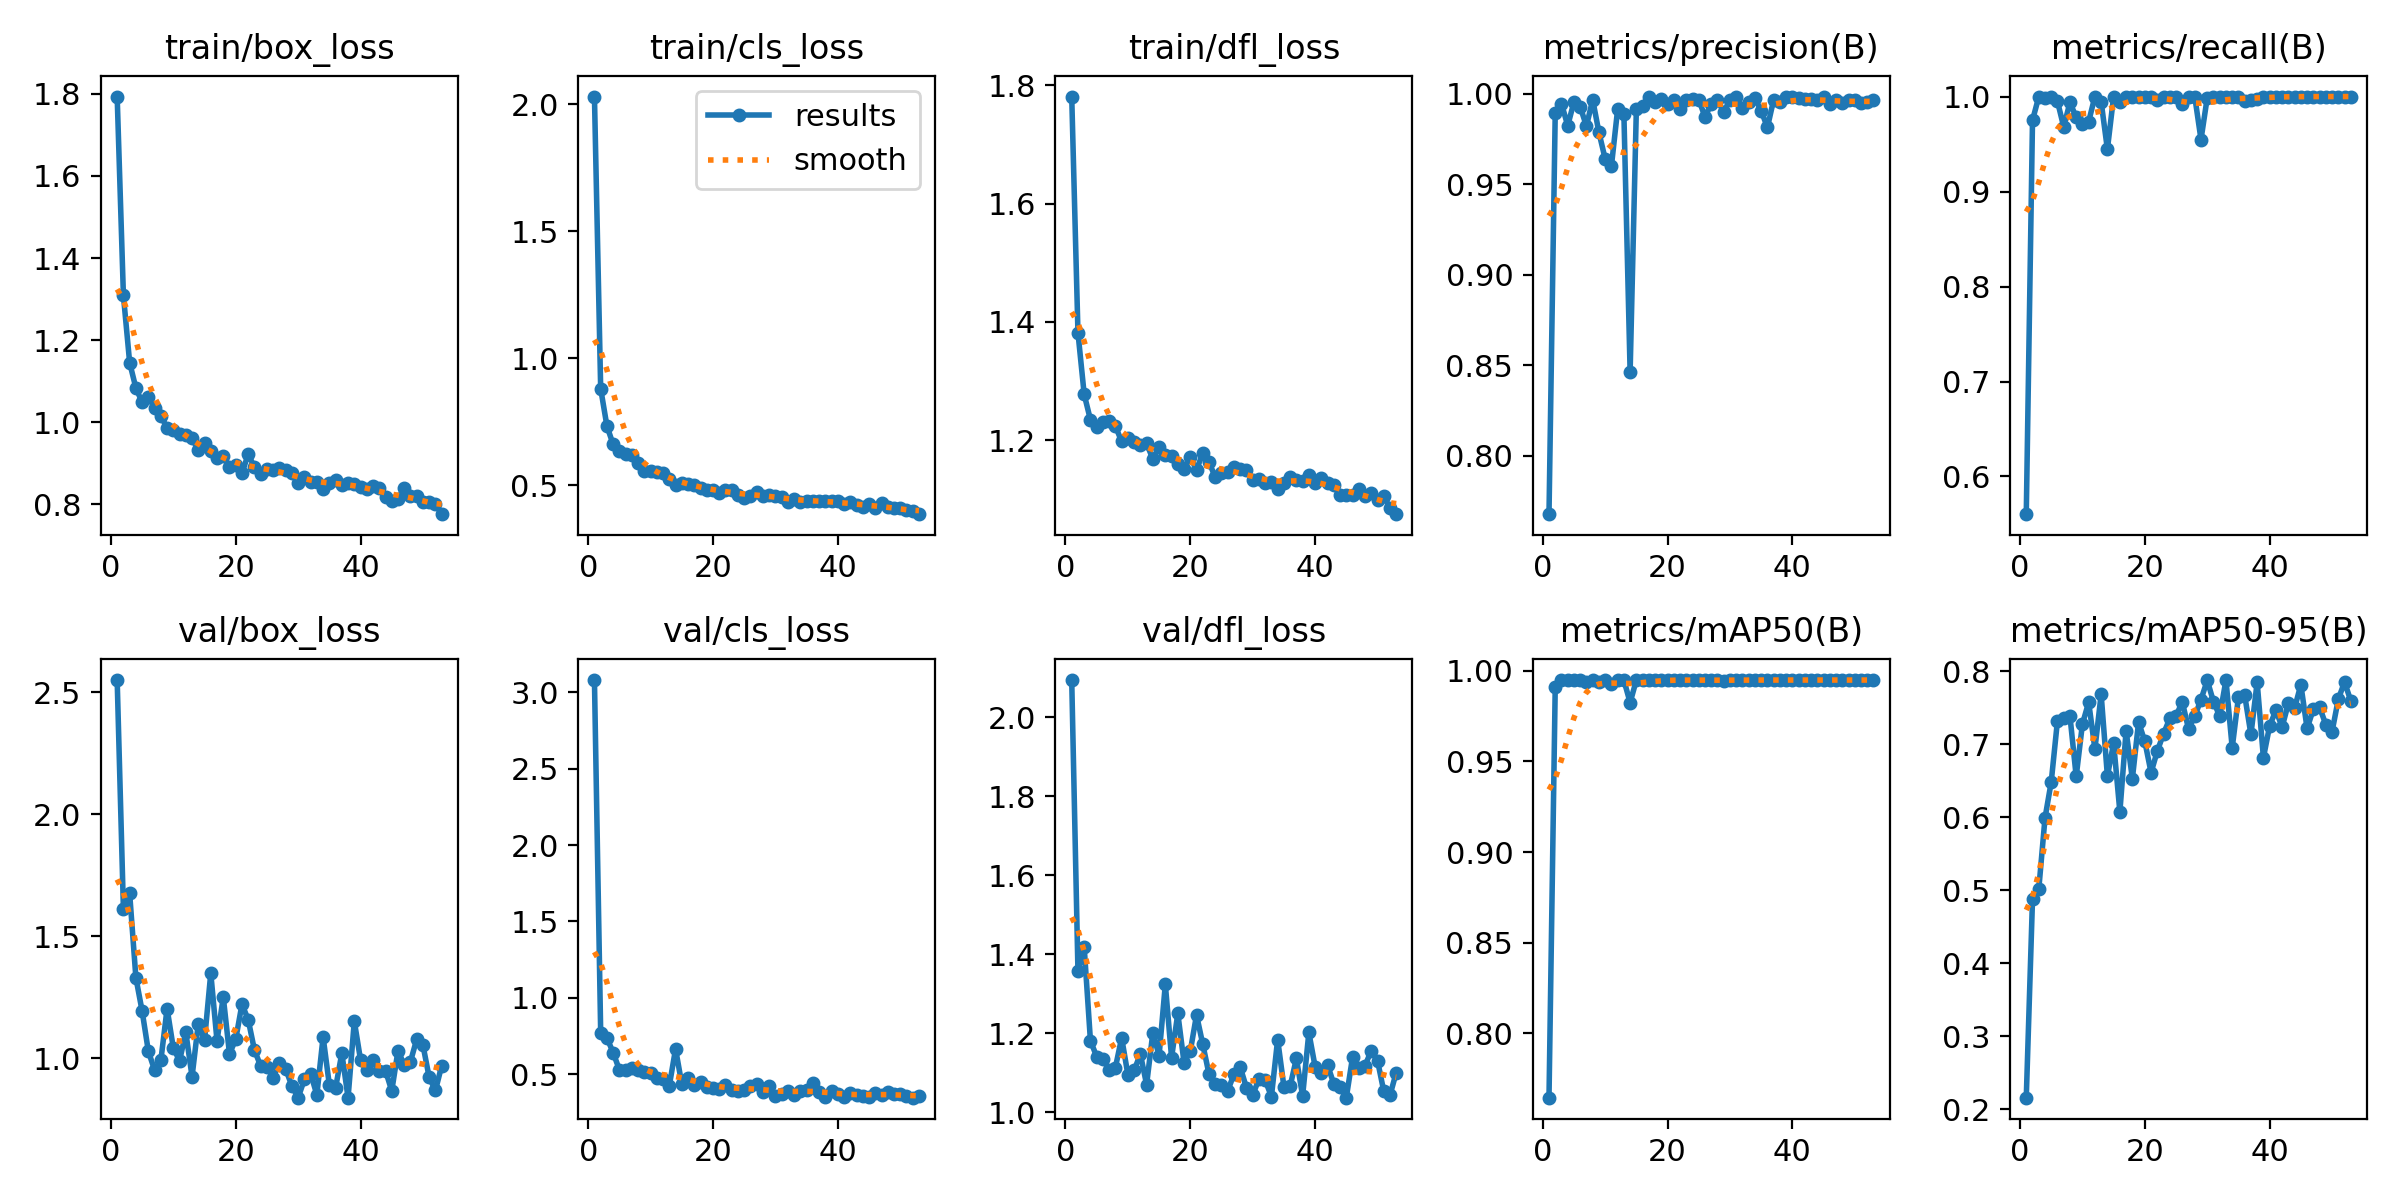

Values plotted in this chart, from the file beside it:
epoch, time, train/box_loss, train/cls_loss, train/dfl_loss, metrics/precision(B), metrics/recall(B), metrics/mAP50(B), metrics/mAP50-95(B), val/box_loss, val/cls_loss, val/dfl_loss, lr/pg0, lr/pg1, lr/pg2
1, 9.981, 1.793, 2.03, 1.781, 0.7676, 0.5603, 0.7643, 0.216, 2.55, 3.08, 2.094, 0.08075, 5.7931e-05, 5.7931e-05
2, 18.94, 1.309, 0.8808, 1.382, 0.9897, 0.975, 0.9913, 0.488, 1.613, 0.7714, 1.357, 0.06081, 0.0001175, 0.0001175
3, 27.73, 1.145, 0.7337, 1.277, 0.9946, 0.9997, 0.995, 0.5014, 1.676, 0.7364, 1.417, 0.04087, 0.0001765, 0.0001765
4, 36.49, 1.083, 0.6613, 1.235, 0.9824, 0.9981, 0.995, 0.5989, 1.331, 0.6407, 1.181, 0.02092, 0.0002351, 0.0002351
5, 45.2, 1.049, 0.6354, 1.222, 0.9955, 1, 0.995, 0.6487, 1.194, 0.5269, 1.141, 0.0009829, 0.0002932, 0.0002932
6, 53.97, 1.061, 0.624, 1.232, 0.9929, 0.995, 0.995, 0.7325, 1.029, 0.5297, 1.136, 0.0002941, 0.0002941, 0.0002941
7, 63.76, 1.036, 0.6183, 1.233, 0.9821, 0.968, 0.9939, 0.7365, 0.9522, 0.5392, 1.106, 0.0002929, 0.0002929, 0.0002929
8, 73.03, 1.016, 0.5877, 1.224, 0.9968, 0.994, 0.9949, 0.7389, 0.9918, 0.5281, 1.113, 0.0002917, 0.0002917, 0.0002917
9, 82.18, 0.9858, 0.5564, 1.198, 0.9787, 0.978, 0.9937, 0.6561, 1.205, 0.514, 1.188, 0.0002905, 0.0002905, 0.0002905
10, 91.77, 0.9813, 0.5569, 1.204, 0.9641, 0.9707, 0.9949, 0.7279, 1.042, 0.5053, 1.095, 0.0002893, 0.0002893, 0.0002893
11, 101, 0.9708, 0.5528, 1.197, 0.9599, 0.9736, 0.993, 0.7577, 0.9906, 0.4755, 1.106, 0.0002881, 0.0002881, 0.0002881
12, 110.7, 0.9692, 0.5476, 1.192, 0.9914, 1, 0.995, 0.6937, 1.107, 0.4668, 1.147, 0.0002869, 0.0002869, 0.0002869
13, 119.8, 0.9609, 0.5238, 1.195, 0.9891, 0.9944, 0.995, 0.7685, 0.9252, 0.4243, 1.07, 0.0002857, 0.0002857, 0.0002857
14, 129, 0.932, 0.5022, 1.168, 0.8463, 0.9445, 0.9825, 0.6566, 1.143, 0.6647, 1.201, 0.0002846, 0.0002846, 0.0002846
15, 138.1, 0.9489, 0.5105, 1.189, 0.9918, 1, 0.995, 0.7016, 1.075, 0.4338, 1.144, 0.0002834, 0.0002834, 0.0002834
16, 147.2, 0.9298, 0.5049, 1.175, 0.993, 0.9947, 0.995, 0.6076, 1.349, 0.4761, 1.324, 0.0002822, 0.0002822, 0.0002822
17, 156.6, 0.9122, 0.5037, 1.174, 0.9984, 1, 0.995, 0.7187, 1.072, 0.4296, 1.138, 0.000281, 0.000281, 0.000281
18, 165.9, 0.9171, 0.4886, 1.16, 0.9955, 1, 0.995, 0.6529, 1.252, 0.446, 1.25, 0.0002798, 0.0002798, 0.0002798
19, 175.1, 0.8917, 0.4828, 1.152, 0.9971, 1, 0.995, 0.7304, 1.018, 0.4143, 1.126, 0.0002786, 0.0002786, 0.0002786
20, 184.6, 0.8951, 0.481, 1.171, 0.9942, 0.9995, 0.995, 0.704, 1.079, 0.4114, 1.154, 0.0002774, 0.0002774, 0.0002774
21, 193.8, 0.8756, 0.472, 1.15, 0.9967, 1, 0.995, 0.6614, 1.222, 0.4044, 1.246, 0.0002762, 0.0002762, 0.0002762
22, 202.9, 0.9225, 0.483, 1.178, 0.9918, 0.9961, 0.995, 0.6909, 1.158, 0.4277, 1.172, 0.0002751, 0.0002751, 0.0002751
23, 212, 0.8899, 0.4808, 1.163, 0.9967, 0.9996, 0.995, 0.7146, 1.034, 0.3979, 1.096, 0.0002739, 0.0002739, 0.0002739
24, 221.4, 0.8732, 0.4639, 1.138, 0.9972, 1, 0.995, 0.7355, 0.9688, 0.3883, 1.071, 0.0002727, 0.0002727, 0.0002727
25, 230.7, 0.8854, 0.4514, 1.144, 0.9969, 1, 0.995, 0.7391, 0.9659, 0.3954, 1.068, 0.0002715, 0.0002715, 0.0002715
26, 239.8, 0.8839, 0.4589, 1.146, 0.9872, 0.9917, 0.9949, 0.7582, 0.9217, 0.4195, 1.054, 0.0002703, 0.0002703, 0.0002703
27, 249, 0.8886, 0.4732, 1.155, 0.9946, 0.9993, 0.995, 0.7212, 0.9819, 0.4335, 1.096, 0.0002691, 0.0002691, 0.0002691
28, 258.2, 0.8834, 0.4595, 1.152, 0.9967, 1, 0.995, 0.7386, 0.957, 0.3839, 1.114, 0.0002679, 0.0002679, 0.0002679
29, 267.6, 0.8763, 0.4632, 1.149, 0.9898, 0.9547, 0.9945, 0.7613, 0.887, 0.4221, 1.062, 0.0002667, 0.0002667, 0.0002667
30, 277.1, 0.8528, 0.4588, 1.134, 0.9968, 0.9989, 0.995, 0.7878, 0.8393, 0.3568, 1.043, 0.0002655, 0.0002655, 0.0002655
31, 286.4, 0.866, 0.4546, 1.134, 0.998, 1, 0.995, 0.7584, 0.9139, 0.3708, 1.084, 0.0002644, 0.0002644, 0.0002644
32, 295.5, 0.8541, 0.4339, 1.127, 0.9924, 1, 0.995, 0.7388, 0.9374, 0.3873, 1.081, 0.0002632, 0.0002632, 0.0002632
33, 305.1, 0.8544, 0.4471, 1.129, 0.9953, 0.9998, 0.995, 0.7881, 0.8512, 0.3623, 1.04, 0.000262, 0.000262, 0.000262
34, 314.5, 0.8369, 0.4365, 1.117, 0.9976, 1, 0.995, 0.6952, 1.088, 0.3897, 1.184, 0.0002608, 0.0002608, 0.0002608
35, 323.7, 0.8527, 0.4383, 1.128, 0.9907, 0.9991, 0.995, 0.7647, 0.8917, 0.3943, 1.065, 0.0002596, 0.0002596, 0.0002596
36, 333.2, 0.8601, 0.4404, 1.138, 0.9814, 0.9956, 0.995, 0.7673, 0.8792, 0.4401, 1.066, 0.0002584, 0.0002584, 0.0002584
37, 342.6, 0.8468, 0.4373, 1.133, 0.9967, 0.9963, 0.995, 0.7137, 1.021, 0.3855, 1.136, 0.0002572, 0.0002572, 0.0002572
38, 351.8, 0.8531, 0.44, 1.132, 0.9957, 0.9972, 0.995, 0.7851, 0.8392, 0.3521, 1.041, 0.000256, 0.000256, 0.000256
39, 360.9, 0.8505, 0.4384, 1.141, 0.9985, 1, 0.995, 0.6817, 1.153, 0.3863, 1.202, 0.0002549, 0.0002549, 0.0002549
40, 370.3, 0.8425, 0.4375, 1.128, 0.9982, 1, 0.995, 0.7253, 0.9937, 0.3689, 1.116, 0.0002537, 0.0002537, 0.0002537
41, 379.8, 0.8369, 0.4284, 1.136, 0.9976, 1, 0.995, 0.7466, 0.9513, 0.3508, 1.098, 0.0002525, 0.0002525, 0.0002525
42, 389.2, 0.8435, 0.4346, 1.128, 0.9969, 1, 0.995, 0.7238, 0.9921, 0.3778, 1.119, 0.0002513, 0.0002513, 0.0002513
43, 398.8, 0.8386, 0.4237, 1.124, 0.9972, 0.9995, 0.995, 0.7562, 0.9466, 0.3611, 1.072, 0.0002501, 0.0002501, 0.0002501
44, 408, 0.819, 0.4167, 1.108, 0.9966, 1, 0.995, 0.7497, 0.9499, 0.3539, 1.065, 0.0002489, 0.0002489, 0.0002489
45, 417.2, 0.8084, 0.4261, 1.107, 0.9981, 1, 0.995, 0.7817, 0.867, 0.3529, 1.037, 0.0002477, 0.0002477, 0.0002477
46, 426.3, 0.8135, 0.4098, 1.108, 0.9943, 1, 0.995, 0.7219, 1.031, 0.3781, 1.139, 0.0002465, 0.0002465, 0.0002465
47, 435.4, 0.8388, 0.4308, 1.117, 0.9964, 1, 0.995, 0.7482, 0.974, 0.3603, 1.111, 0.0002454, 0.0002454, 0.0002454
48, 444.6, 0.8196, 0.4165, 1.105, 0.9947, 1, 0.995, 0.751, 0.9871, 0.3847, 1.118, 0.0002442, 0.0002442, 0.0002442
49, 453.7, 0.82, 0.4102, 1.111, 0.9963, 1, 0.995, 0.7271, 1.079, 0.3703, 1.156, 0.000243, 0.000243, 0.000243
50, 462.9, 0.8062, 0.4106, 1.099, 0.9964, 1, 0.995, 0.7174, 1.054, 0.3673, 1.131, 0.0002418, 0.0002418, 0.0002418
51, 472.4, 0.8065, 0.4019, 1.105, 0.9949, 1, 0.995, 0.7618, 0.9221, 0.3567, 1.054, 0.0002406, 0.0002406, 0.0002406
52, 481.5, 0.801, 0.3994, 1.086, 0.9955, 1, 0.995, 0.7855, 0.8689, 0.3454, 1.043, 0.0002394, 0.0002394, 0.0002394
53, 490.6, 0.776, 0.3871, 1.075, 0.9964, 1, 0.995, 0.7597, 0.97, 0.3538, 1.101, 0.0002382, 0.0002382, 0.0002382
